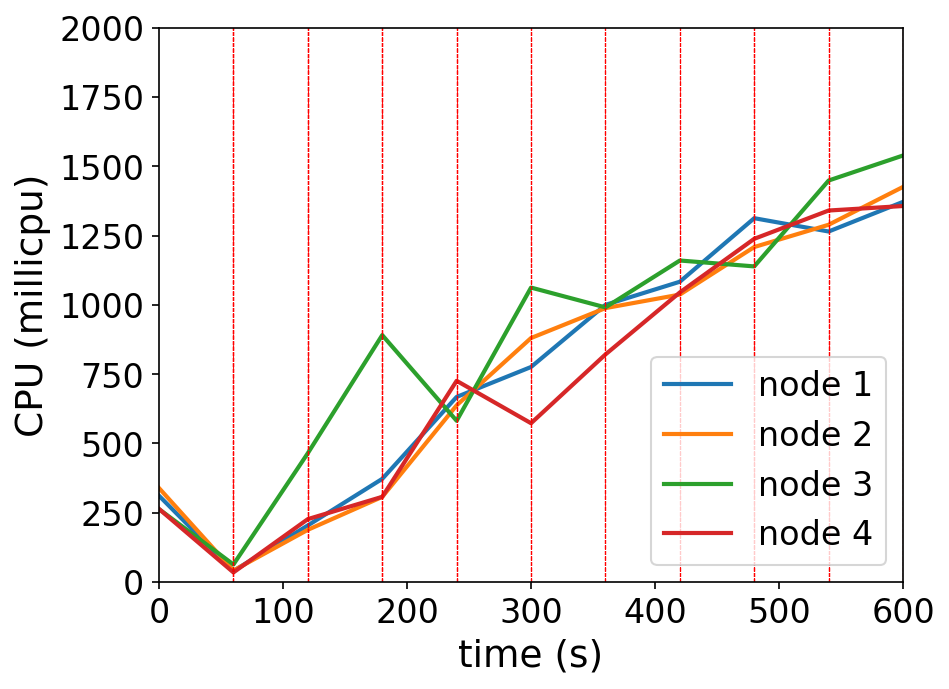

Values plotted in this chart, from the file beside it:
timestamp, ppgcc-m02_pod_amount, ppgcc-m02_memory, ppgcc-m02_cpu, ppgcc-m03_pod_amount, ppgcc-m03_memory, ppgcc-m03_cpu, ppgcc-m04_pod_amount, ppgcc-m04_memory, ppgcc-m04_cpu, ppgcc-m05_pod_amount, ppgcc-m05_memory, ppgcc-m05_cpu
0, 5, 1084840, 311344043, 5, 1036144, 339038956, 5, 1037736, 263157882, 5, 1017428, 263666790
60, 5, 1086028, 40300487, 5, 1037464, 41526697, 5, 1038660, 63525834, 5, 1017164, 34897366
120, 1, 1047748, 204398380, 1, 999184, 188616239, 16, 1172512, 465075410, 2, 988124, 227151642
180, 4, 1086820, 372359497, 6, 1056868, 307350485, 6, 1090144, 890957810, 4, 1014524, 307544871
240, 5, 1104964, 667904423, 5, 1060168, 637677814, 5, 1074964, 581891956, 5, 1032212, 726071638
300, 4, 1094668, 775934843, 5, 1064656, 880428738, 5, 1054372, 1062459964, 6, 1050560, 573089672
360, 4, 1100608, 1000046728, 5, 1064920, 988341639, 6, 1078924, 990916334, 5, 1045412, 821174137
420, 3, 1083568, 1083560523, 5, 1070464, 1037202664, 6, 1081608, 1160070057, 6, 1060856, 1044938259
480, 3, 1081984, 1312716077, 5, 1072576, 1208710021, 6, 1085040, 1138834683, 6, 1066804, 1238322979
540, 4, 1099672, 1264701017, 5, 1073104, 1289106890, 6, 1083324, 1448651001, 5, 1056112, 1340405231
600, 3, 1087924, 1371668335, 5, 1071784, 1425619375, 5, 1077384, 1538929652, 7, 1082248, 1356670799
